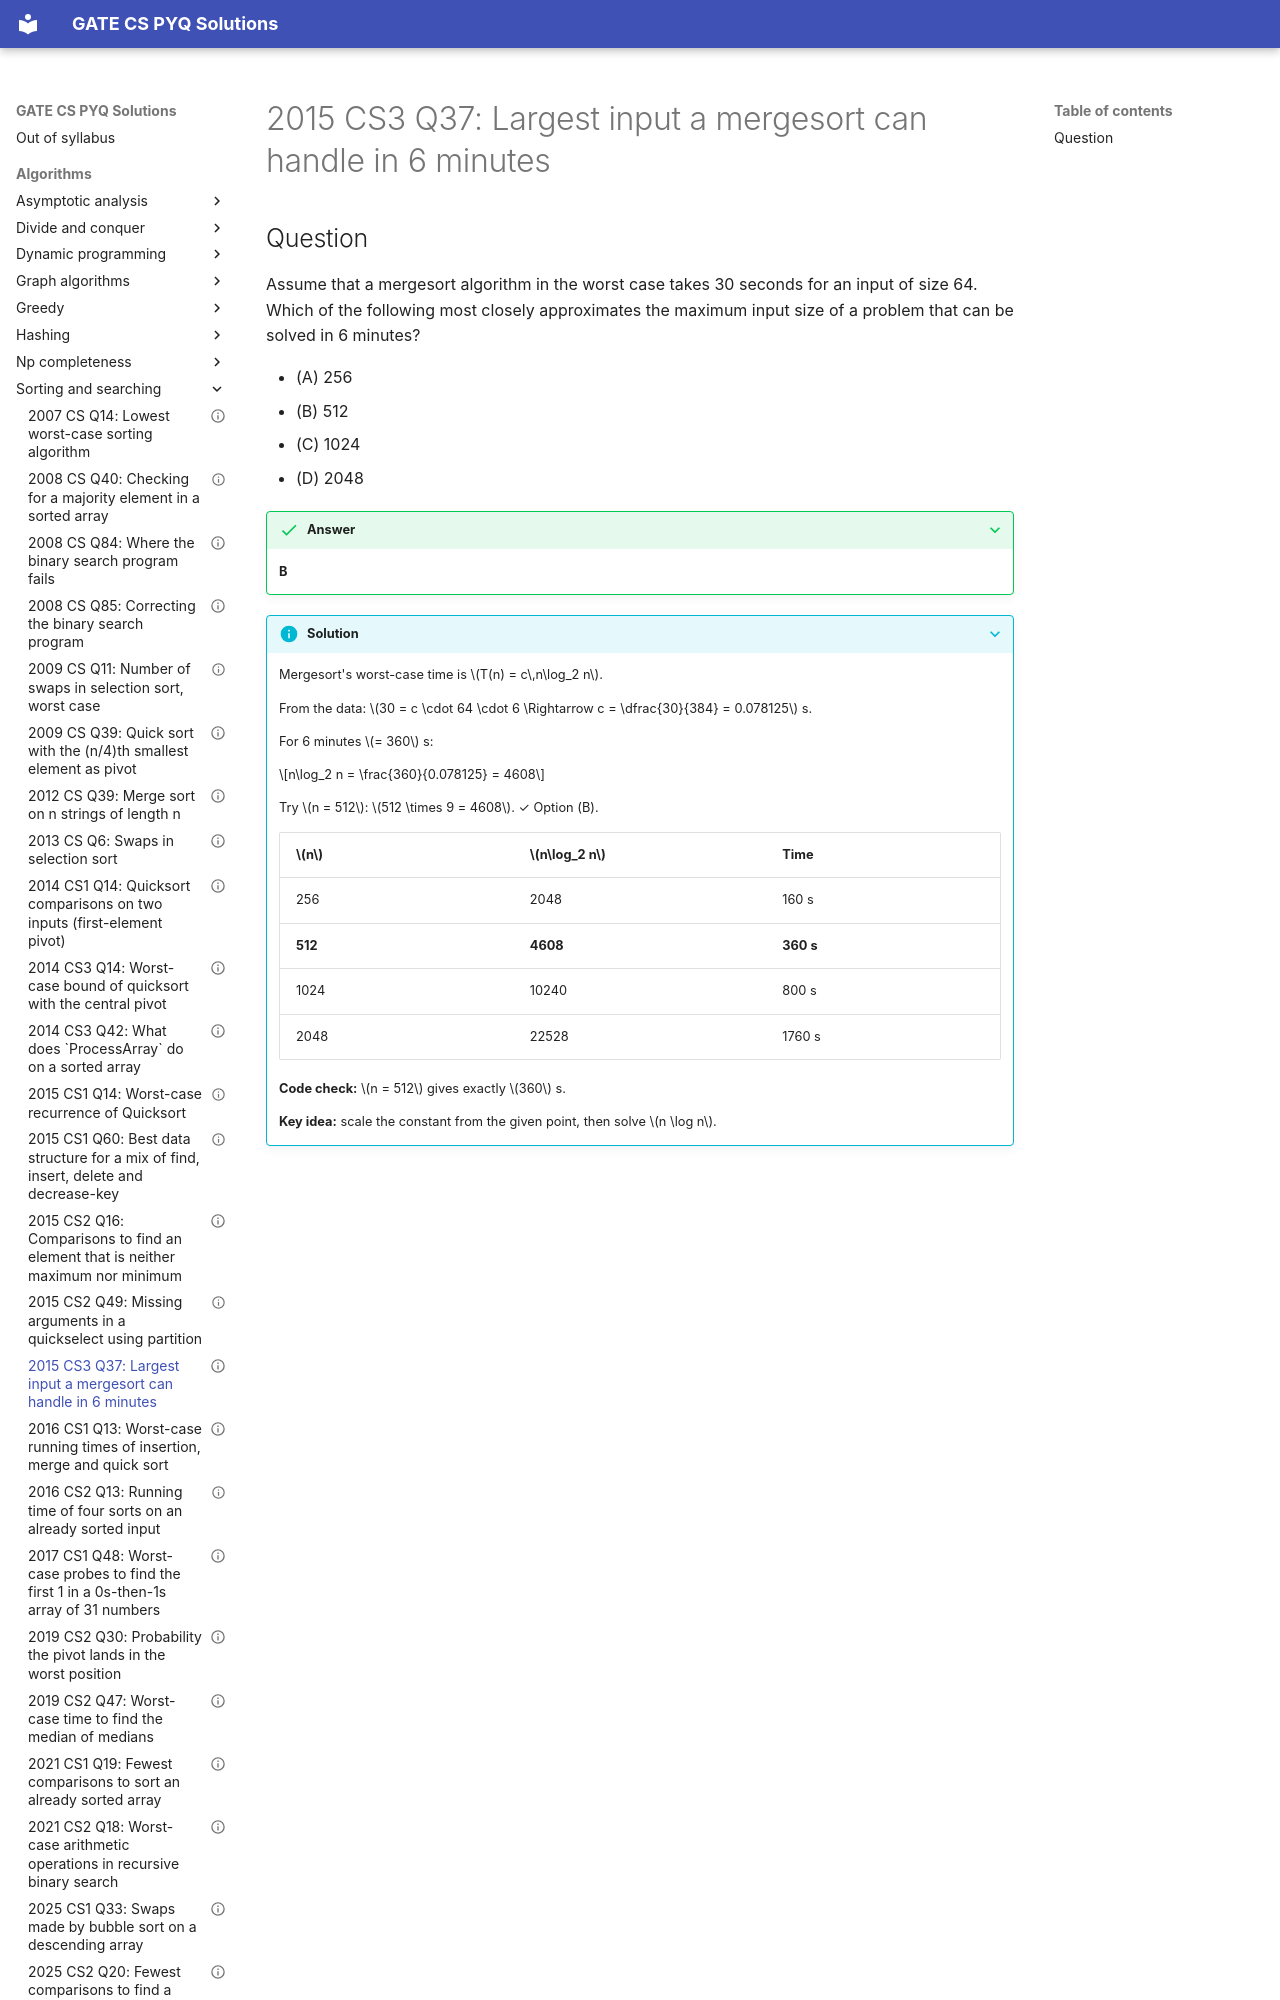

repository: saheenusman/GATE-PYQs · page: algorithms/sorting-and-searching/2015-set3-q37/index.html · generator: mkdocs

---
title: "2015 CS3 Q37: Largest input a mergesort can handle in 6 minutes"
year: 2015
set: 3
paper: CS3
q_no: 37
subject: algorithms
topic: sorting-and-searching
also: []
marks: 2
type: MCQ
official_answer: "B"
status: verified
---

# 2015 CS3 Q37: Largest input a mergesort can handle in 6 minutes
